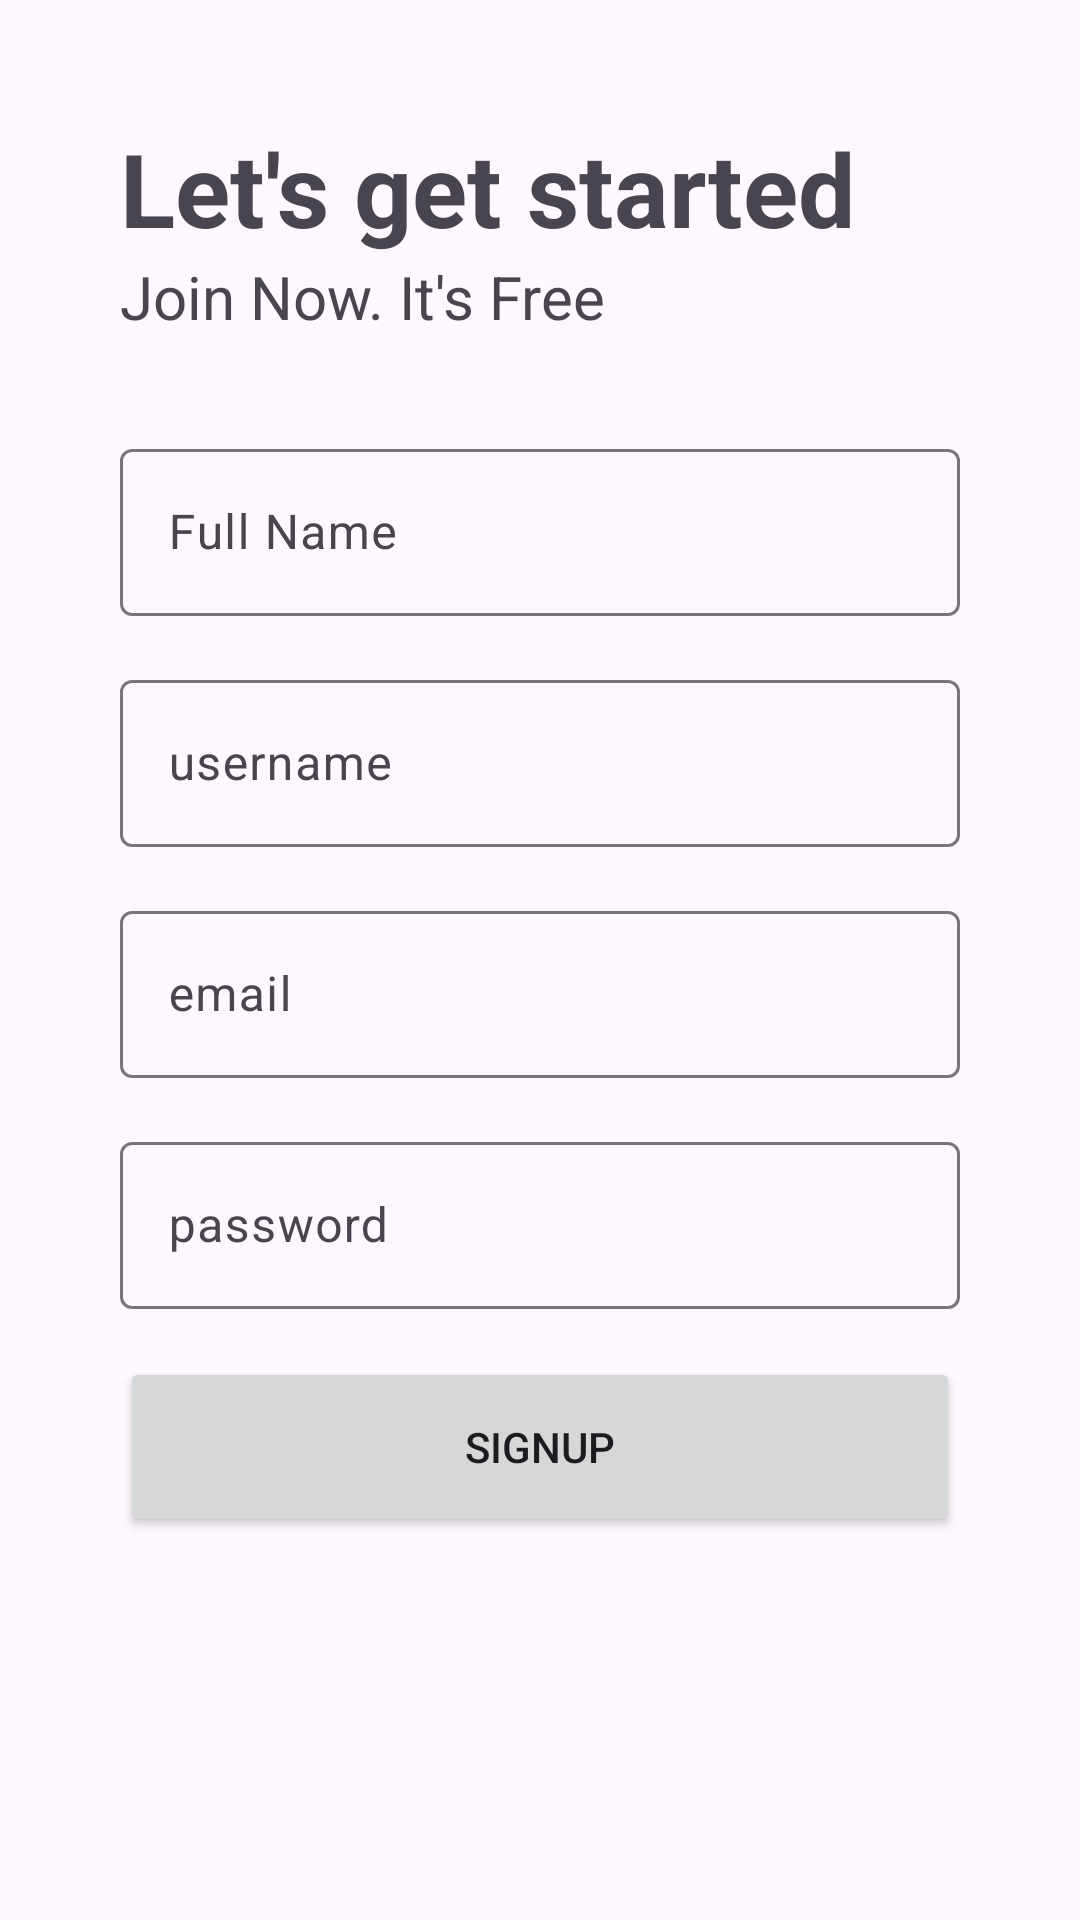

Produce the Android XML layout that renders to this screen, including the resource entries it uses.
<!-- AndroidManifest.xml: application theme Theme.SocialMedia -->
<!-- res/layout/register_fragment.xml -->
<?xml version="1.0" encoding="utf-8"?>
<androidx.constraintlayout.widget.ConstraintLayout xmlns:android="http://schemas.android.com/apk/res/android"
    xmlns:app="http://schemas.android.com/apk/res-auto"
    xmlns:tools="http://schemas.android.com/tools"
    android:layout_width="match_parent"
    android:layout_height="match_parent"
    tools:context=".login.signup.RegisterFragment">

    <ProgressBar
        android:id="@+id/registerProgressBar"
        style="?android:attr/progressBarStyle"
        android:layout_width="wrap_content"
        android:layout_height="wrap_content"
        android:visibility="gone"
        app:layout_constraintBottom_toBottomOf="@+id/scrollView2"
        app:layout_constraintEnd_toEndOf="parent"
        app:layout_constraintStart_toStartOf="parent"
        app:layout_constraintTop_toTopOf="parent" />

    <ScrollView
        android:id="@+id/scrollView2"
        android:layout_width="match_parent"
        android:layout_height="match_parent">

        <androidx.constraintlayout.widget.ConstraintLayout
            android:layout_width="match_parent"
            android:layout_height="wrap_content">

            <TextView
                android:id="@+id/textView2"
                android:layout_width="0dp"
                android:layout_height="wrap_content"
                android:layout_marginStart="40dp"
                android:layout_marginTop="40dp"
                android:layout_marginEnd="40dp"
                android:text="Let's get started"
                android:textSize="34sp"
                android:textStyle="bold"
                app:layout_constraintEnd_toEndOf="parent"
                app:layout_constraintStart_toStartOf="parent"
                app:layout_constraintTop_toTopOf="parent" />

            <com.google.android.material.textfield.TextInputLayout
                android:id="@+id/textInputLayout"
                android:layout_width="0dp"
                android:layout_height="wrap_content"
                android:layout_marginStart="40dp"
                android:layout_marginTop="32dp"
                android:layout_marginEnd="40dp"
                app:layout_constraintEnd_toEndOf="parent"
                app:layout_constraintStart_toStartOf="parent"
                app:layout_constraintTop_toBottomOf="@+id/textView3">

                <com.google.android.material.textfield.TextInputEditText
                    android:id="@+id/nameTextBox"
                    android:layout_width="match_parent"
                    android:layout_height="wrap_content"
                    android:hint="Full Name" />
            </com.google.android.material.textfield.TextInputLayout>

            <com.google.android.material.textfield.TextInputLayout
                android:id="@+id/textInputLayout2"
                android:layout_width="0dp"
                android:layout_height="wrap_content"
                android:layout_marginStart="40dp"
                android:layout_marginTop="16dp"
                android:layout_marginEnd="40dp"
                app:layout_constraintEnd_toEndOf="parent"
                app:layout_constraintStart_toStartOf="parent"
                app:layout_constraintTop_toBottomOf="@+id/textInputLayout">

                <com.google.android.material.textfield.TextInputEditText
                    android:id="@+id/userNameTextBox"
                    android:layout_width="match_parent"
                    android:layout_height="wrap_content"
                    android:hint="username" />
            </com.google.android.material.textfield.TextInputLayout>

            <com.google.android.material.textfield.TextInputLayout
                android:id="@+id/textInputLayout3"
                android:layout_width="0dp"
                android:layout_height="wrap_content"
                android:layout_marginStart="40dp"
                android:layout_marginTop="16dp"
                android:layout_marginEnd="40dp"
                app:layout_constraintEnd_toEndOf="parent"
                app:layout_constraintStart_toStartOf="parent"
                app:layout_constraintTop_toBottomOf="@+id/textInputLayout2">

                <com.google.android.material.textfield.TextInputEditText
                    android:id="@+id/emailTextBox"
                    android:layout_width="match_parent"
                    android:layout_height="wrap_content"
                    android:hint="email" />
            </com.google.android.material.textfield.TextInputLayout>

            <com.google.android.material.textfield.TextInputLayout
                android:id="@+id/textInputLayout4"
                android:layout_width="0dp"
                android:layout_height="wrap_content"
                android:layout_marginStart="40dp"
                android:layout_marginTop="16dp"
                android:layout_marginEnd="40dp"
                app:layout_constraintEnd_toEndOf="parent"
                app:layout_constraintStart_toStartOf="parent"
                app:layout_constraintTop_toBottomOf="@+id/textInputLayout3">

                <com.google.android.material.textfield.TextInputEditText
                    android:id="@+id/passwordTextBox"
                    android:layout_width="match_parent"
                    android:layout_height="wrap_content"
                    android:hint="password"
                    android:password="true" />
            </com.google.android.material.textfield.TextInputLayout>

            <TextView
                android:id="@+id/textView3"
                android:layout_width="0dp"
                android:layout_height="wrap_content"
                android:text="Join Now. It's Free"
                android:textSize="20sp"
                app:layout_constraintEnd_toEndOf="@+id/textView2"
                app:layout_constraintStart_toStartOf="@+id/textView2"
                app:layout_constraintTop_toBottomOf="@+id/textView2" />

            <Button
                android:id="@+id/CreateNewAccountButton"
                android:layout_width="0dp"
                android:layout_height="60dp"
                android:layout_marginStart="40dp"
                android:layout_marginTop="16dp"
                android:layout_marginEnd="40dp"
                android:text="SignUp"
                app:cornerRadius="10dp"
                app:layout_constraintEnd_toEndOf="parent"
                app:layout_constraintStart_toStartOf="parent"
                app:layout_constraintTop_toBottomOf="@+id/textInputLayout4" />


        </androidx.constraintlayout.widget.ConstraintLayout>
    </ScrollView>




</androidx.constraintlayout.widget.ConstraintLayout>
<!-- resources referenced by this layout -->
<resources>
  <style name="Theme.SocialMedia" parent="Base.Theme.SocialMedia" />
  <style name="Base.Theme.SocialMedia" parent="Theme.Material3.DayNight">
          
          
      </style>
</resources>
